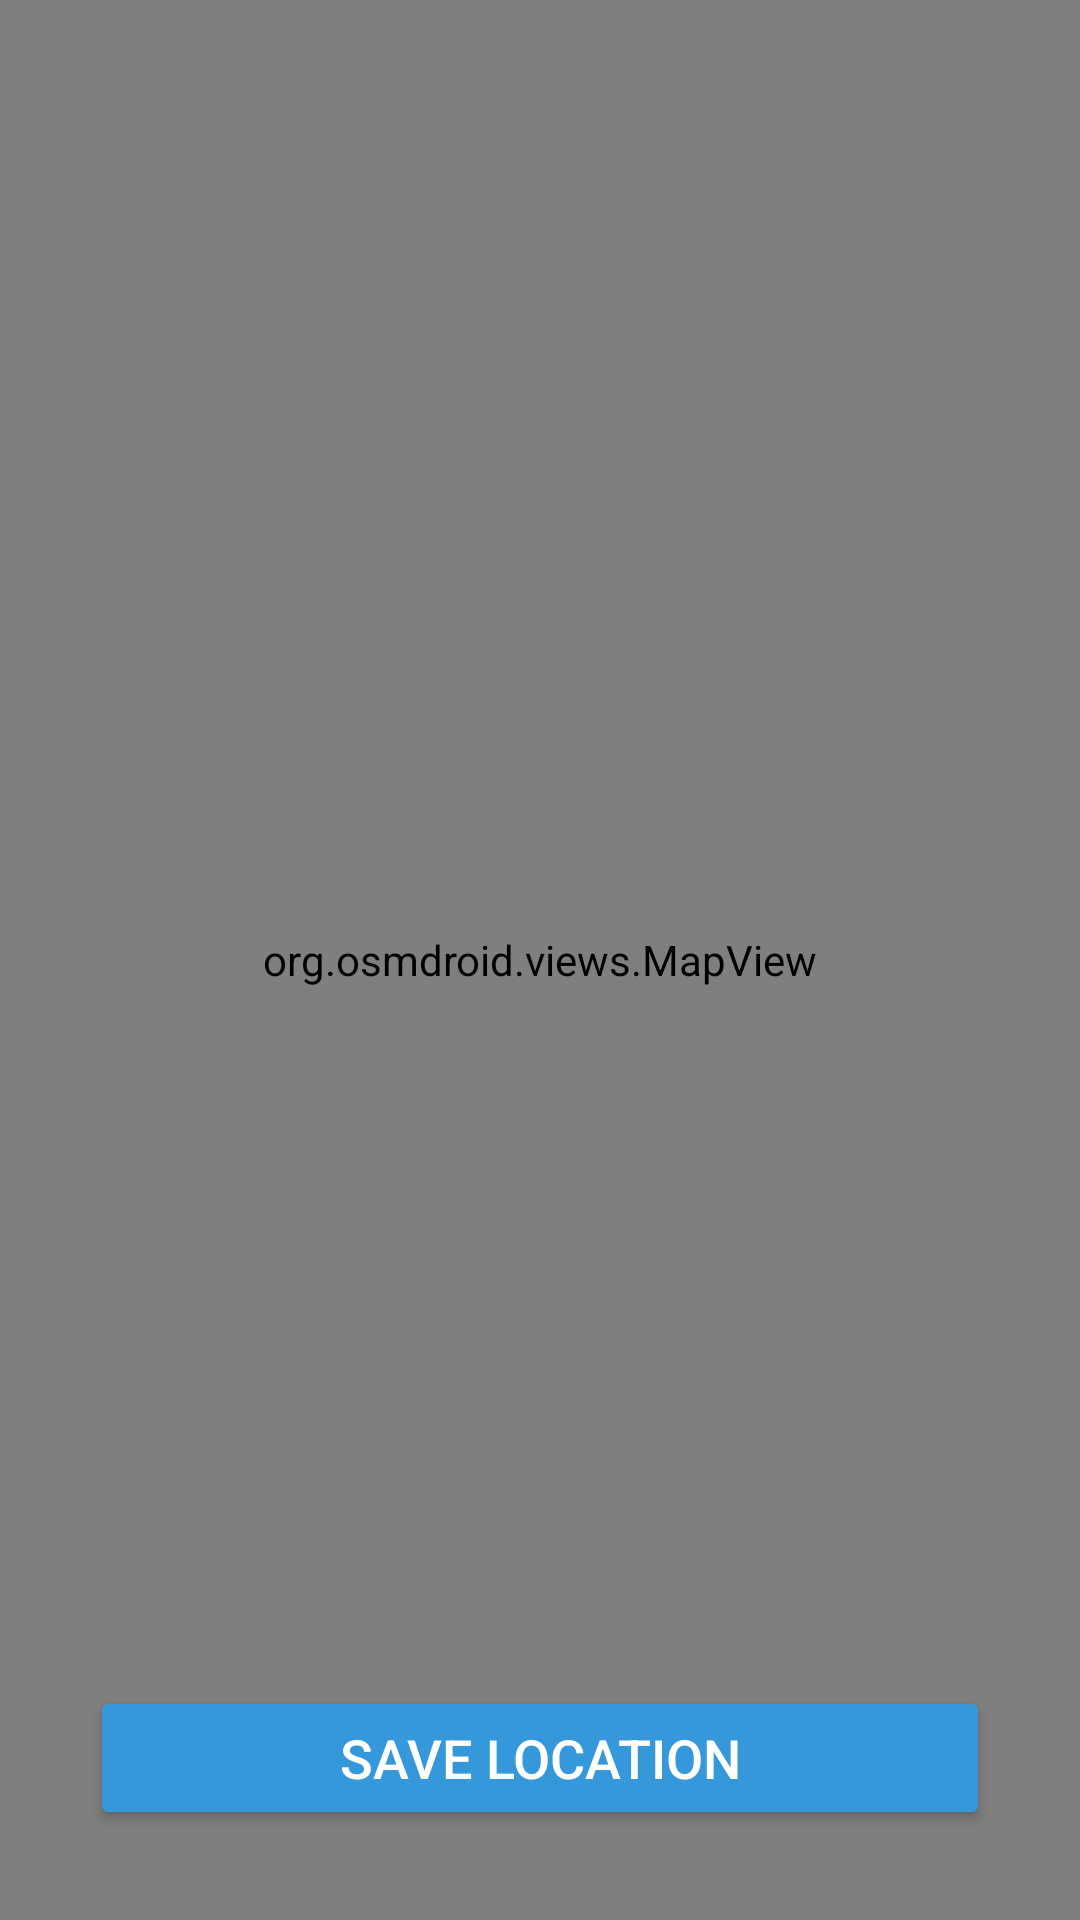

The Android layout XML behind this screen, and the referenced resources:
<!-- AndroidManifest.xml: application theme Theme.WeatherForeCast -->
<!-- res/layout/fragment_map.xml -->
<?xml version="1.0" encoding="utf-8"?>
<androidx.constraintlayout.widget.ConstraintLayout xmlns:android="http://schemas.android.com/apk/res/android"
    xmlns:tools="http://schemas.android.com/tools"
    android:layout_width="match_parent"
    android:layout_height="match_parent"
    xmlns:app="http://schemas.android.com/apk/res-auto"
    tools:context=".view.map.MapFragment">

    <org.osmdroid.views.MapView
        android:id="@+id/mapView"
        android:layout_width="match_parent"
        android:layout_height="match_parent"
        android:clickable="true"
        app:layout_constraintStart_toStartOf="parent"
        app:layout_constraintTop_toTopOf="parent" />
    <Button
        android:id="@+id/btn_save_location"
        android:layout_width="300dp"
        android:layout_height="wrap_content"
        app:layout_constraintStart_toStartOf="parent"
        app:layout_constraintEnd_toEndOf="parent"
        app:layout_constraintBottom_toBottomOf="parent"
        android:layout_marginBottom="30dp"
        android:backgroundTint="@color/sky"
        android:text="@string/save"
        android:textSize="18sp"
        />

</androidx.constraintlayout.widget.ConstraintLayout>
<!-- resources referenced by this layout -->
<resources>
  <color name="sky">#3498db</color>
  <string name="save">Save Location</string>
  <style name="Theme.WeatherForeCast" parent="Base.Theme.WeatherForeCast" />
  <style name="Base.Theme.WeatherForeCast" parent="Theme.Material3.DayNight">
          <item name="colorPrimary">@color/black</item> 
          <item name="colorPrimaryDark">@color/black</item>
          <item name="colorAccent">@color/white</item>
          <item name="android:textColorPrimary">@color/white</item> 
      </style>
  <color name="black">#FF000000</color>
  <color name="white">#FFFFFFFF</color>
</resources>
